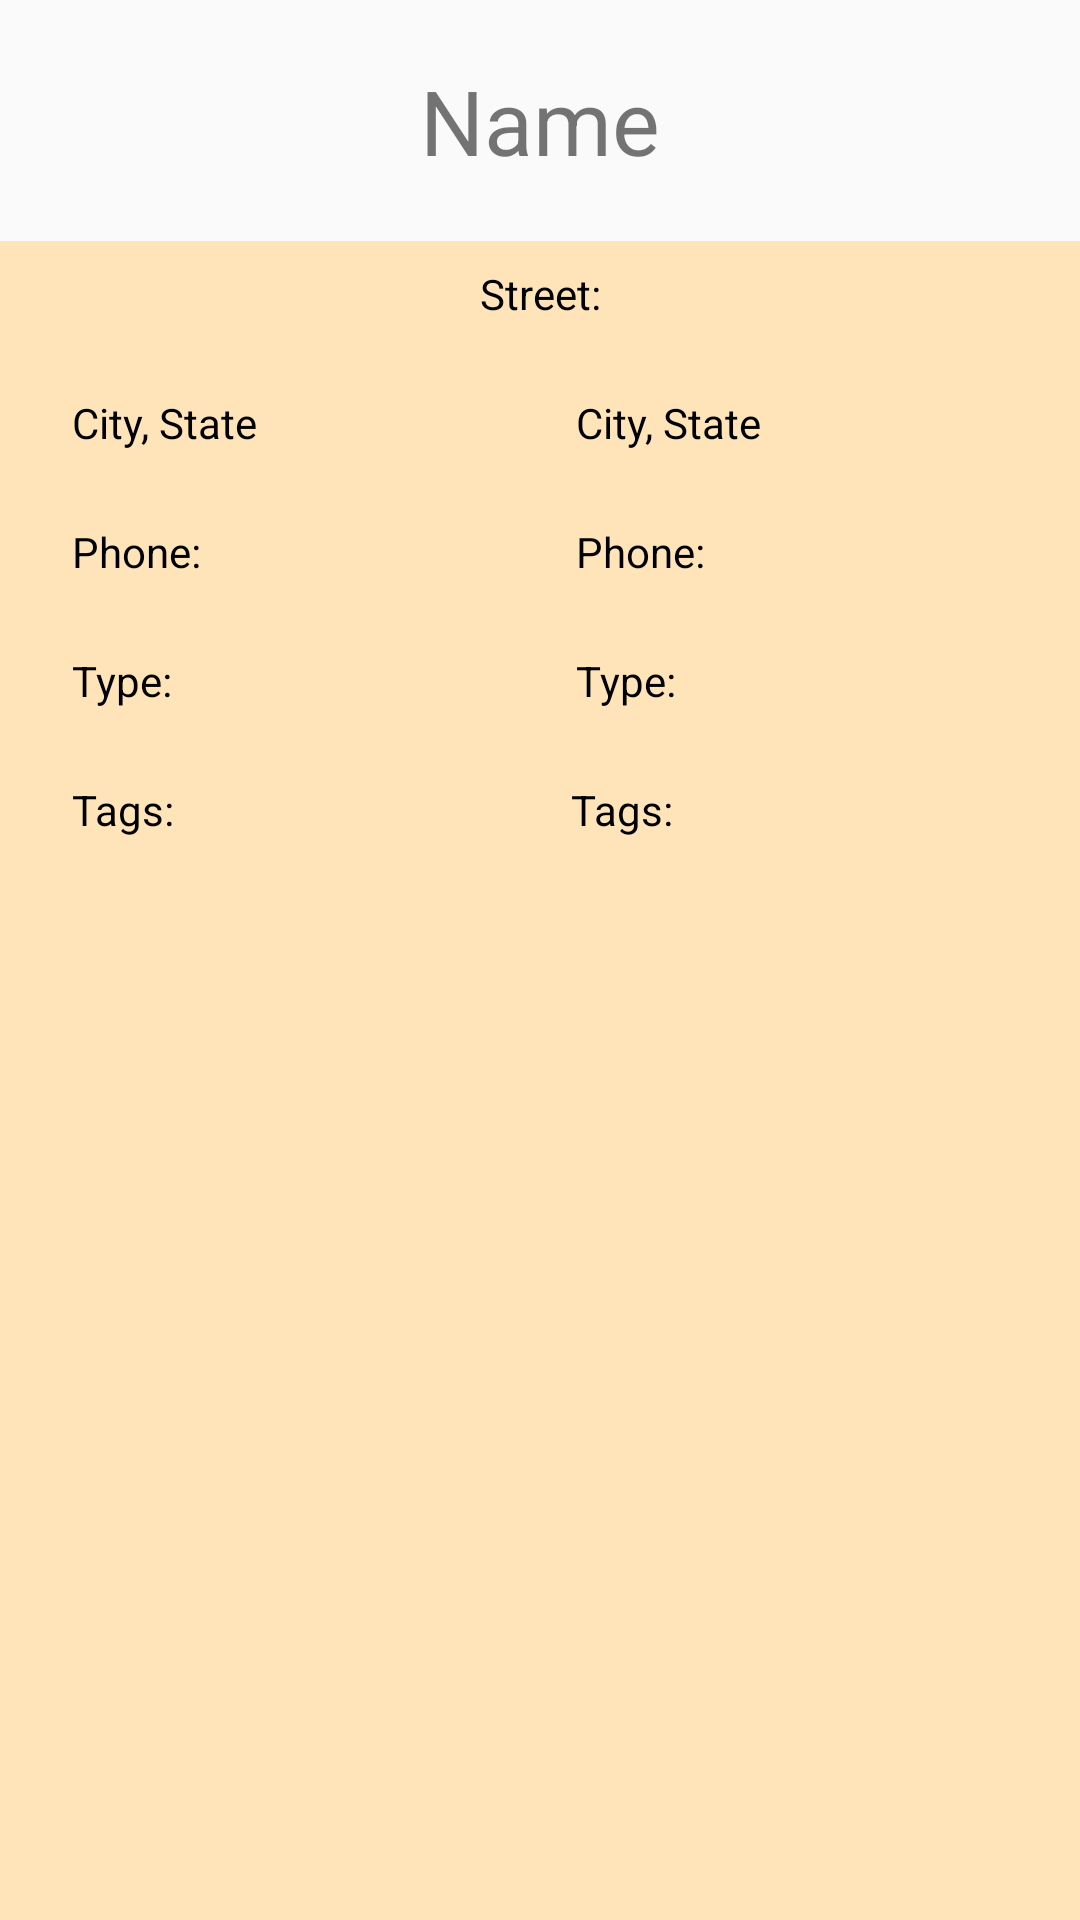

This screen was rendered from an Android layout file. Write that file and the resources it references.
<!-- AndroidManifest.xml: application theme AppTheme -->
<!-- res/layout/fragment_brewery.xml -->
<?xml version="1.0" encoding="utf-8"?>
<LinearLayout xmlns:android="http://schemas.android.com/apk/res/android"
    xmlns:app="http://schemas.android.com/apk/res-auto"
    xmlns:tools="http://schemas.android.com/tools"
    android:orientation="vertical"
    android:layout_width="match_parent"
    android:layout_height="match_parent"
    android:id="@+id/parent_container">

    <FrameLayout
        android:layout_width="match_parent"
        android:layout_height="wrap_content"
        android:gravity="center">

        <TextView
            android:id="@+id/name"
            android:layout_width="wrap_content"
            android:layout_height="wrap_content"
            android:layout_gravity="center"
            android:text="Name"
            android:textSize="30sp"
            android:paddingBottom="20dp"
            android:paddingTop="20dp"/>
    </FrameLayout>


    <android.support.constraint.ConstraintLayout
        android:layout_width="match_parent"
        android:layout_height="match_parent"
        android:id="@+id/parent_constraint"
        style="@style/BreweryAttributes">

        <TextView
            android:id="@+id/streetAddress"
            android:layout_width="wrap_content"
            android:layout_height="wrap_content"
            android:layout_marginStart="8dp"
            android:layout_marginTop="8dp"
            android:layout_marginEnd="8dp"
            android:text="Street:"
            android:textColor="@android:color/black"
            app:layout_constraintEnd_toEndOf="parent"
            app:layout_constraintStart_toStartOf="parent"
            app:layout_constraintTop_toTopOf="parent" />

        <TextView
            android:id="@+id/cityStateHeader"
            android:layout_width="wrap_content"
            android:layout_height="wrap_content"
            android:layout_marginStart="24dp"
            android:layout_marginTop="24dp"
            android:text="City, State"
            android:textColor="@android:color/black"
            app:layout_constraintStart_toStartOf="parent"
            app:layout_constraintTop_toBottomOf="@+id/streetAddress" />

        <TextView
            android:id="@+id/cityState"
            android:layout_width="wrap_content"
            android:layout_height="wrap_content"
            android:layout_marginStart="8dp"
            android:layout_marginTop="24dp"
            android:layout_marginEnd="8dp"
            android:text="City, State"
            android:textColor="@android:color/black"
            app:layout_constraintEnd_toEndOf="parent"
            app:layout_constraintStart_toEndOf="@+id/cityStateHeader"
            app:layout_constraintTop_toBottomOf="@+id/streetAddress" />

        <TextView
            android:id="@+id/phoneHeader"
            android:layout_width="wrap_content"
            android:layout_height="wrap_content"
            android:layout_marginStart="24dp"
            android:layout_marginTop="24dp"
            android:text="Phone:"
            android:textColor="@android:color/black"
            app:layout_constraintStart_toStartOf="parent"
            app:layout_constraintTop_toBottomOf="@+id/cityStateHeader" />

        <TextView
            android:id="@+id/phone"
            android:layout_width="wrap_content"
            android:layout_height="wrap_content"
            android:layout_gravity="start"
            android:layout_marginStart="8dp"
            android:layout_marginTop="24dp"
            android:layout_marginEnd="8dp"
            android:text="Phone:"
            android:textColor="@android:color/black"
            app:layout_constraintEnd_toEndOf="parent"
            app:layout_constraintStart_toEndOf="@+id/phoneHeader"
            app:layout_constraintTop_toBottomOf="@+id/cityState" />


        <TextView
            android:id="@+id/typeHeader"
            android:layout_width="wrap_content"
            android:layout_height="wrap_content"
            android:layout_marginStart="24dp"
            android:layout_marginTop="24dp"
            android:text="Type:"
            android:textColor="@android:color/black"
            app:layout_constraintStart_toStartOf="parent"
            app:layout_constraintTop_toBottomOf="@+id/phoneHeader" />

        <TextView
            android:id="@+id/type"
            android:layout_width="wrap_content"
            android:layout_height="wrap_content"
            android:layout_gravity="start"
            android:layout_marginStart="8dp"
            android:layout_marginTop="24dp"
            android:layout_marginEnd="8dp"
            android:text="Type:"
            android:textColor="@android:color/black"
            app:layout_constraintEnd_toEndOf="parent"
            app:layout_constraintStart_toEndOf="@+id/typeHeader"
            app:layout_constraintTop_toBottomOf="@+id/phone" />

        <TextView
            android:id="@+id/tagsHeader"
            android:layout_width="wrap_content"
            android:layout_height="wrap_content"
            android:layout_marginStart="24dp"
            android:layout_marginTop="24dp"
            android:text="Tags:"
            android:textColor="@android:color/black"
            app:layout_constraintStart_toStartOf="parent"
            app:layout_constraintTop_toBottomOf="@+id/typeHeader" />

        <TextView
            android:id="@+id/tags"
            android:layout_width="wrap_content"
            android:layout_height="wrap_content"
            android:layout_gravity="start"
            android:layout_marginStart="8dp"
            android:layout_marginTop="24dp"
            android:layout_marginEnd="8dp"
            android:text="Tags: "
            android:textColor="@android:color/black"
            app:layout_constraintEnd_toEndOf="parent"
            app:layout_constraintStart_toEndOf="@+id/tagsHeader"
            app:layout_constraintTop_toBottomOf="@+id/type" />






    </android.support.constraint.ConstraintLayout>

</LinearLayout>
<!-- resources referenced by this layout -->
<resources>
  <style name="BreweryAttributes">
          <item name="android:background">@color/colorAccent</item>
          <item name="android:textColor">#FFFFFF</item>
      </style>
  <style name="AppTheme" parent="Theme.AppCompat.Light.DarkActionBar">
          
          <item name="colorPrimary">@color/colorPrimary</item>
          <item name="colorPrimaryDark">@color/colorPrimaryDark</item>
          <item name="colorAccent">@color/colorAccent</item>
      </style>
  <color name="colorAccent">#ffe4ba</color>
  <color name="colorPrimary">#f9b340</color>
  <color name="colorPrimaryDark">#8c5f16</color>
</resources>
